Photos from the image-classification dataset "dataset" in the GitHub repository An0jin/ToneiverseLinux. Its 4 classes are: autumn warm, spring warm, summer cool, winter cool.

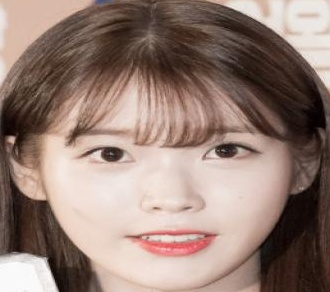
Label: spring warm

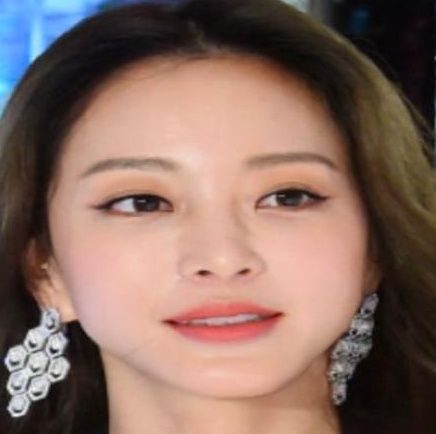
Label: autumn warm

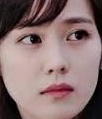
Label: summer cool

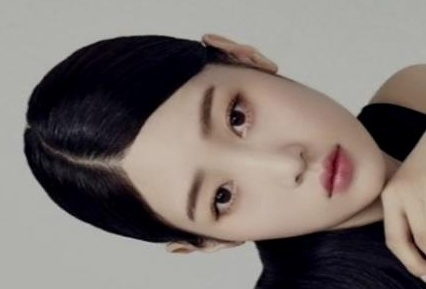
Label: summer cool

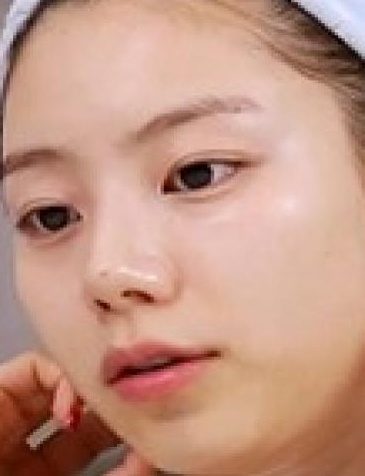
Label: autumn warm

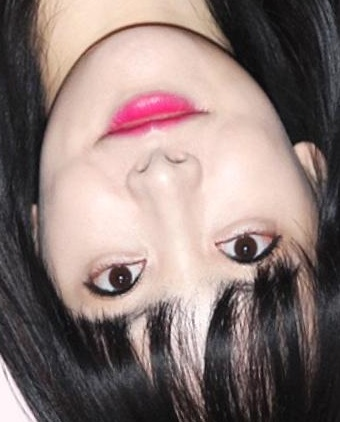
Label: winter cool
